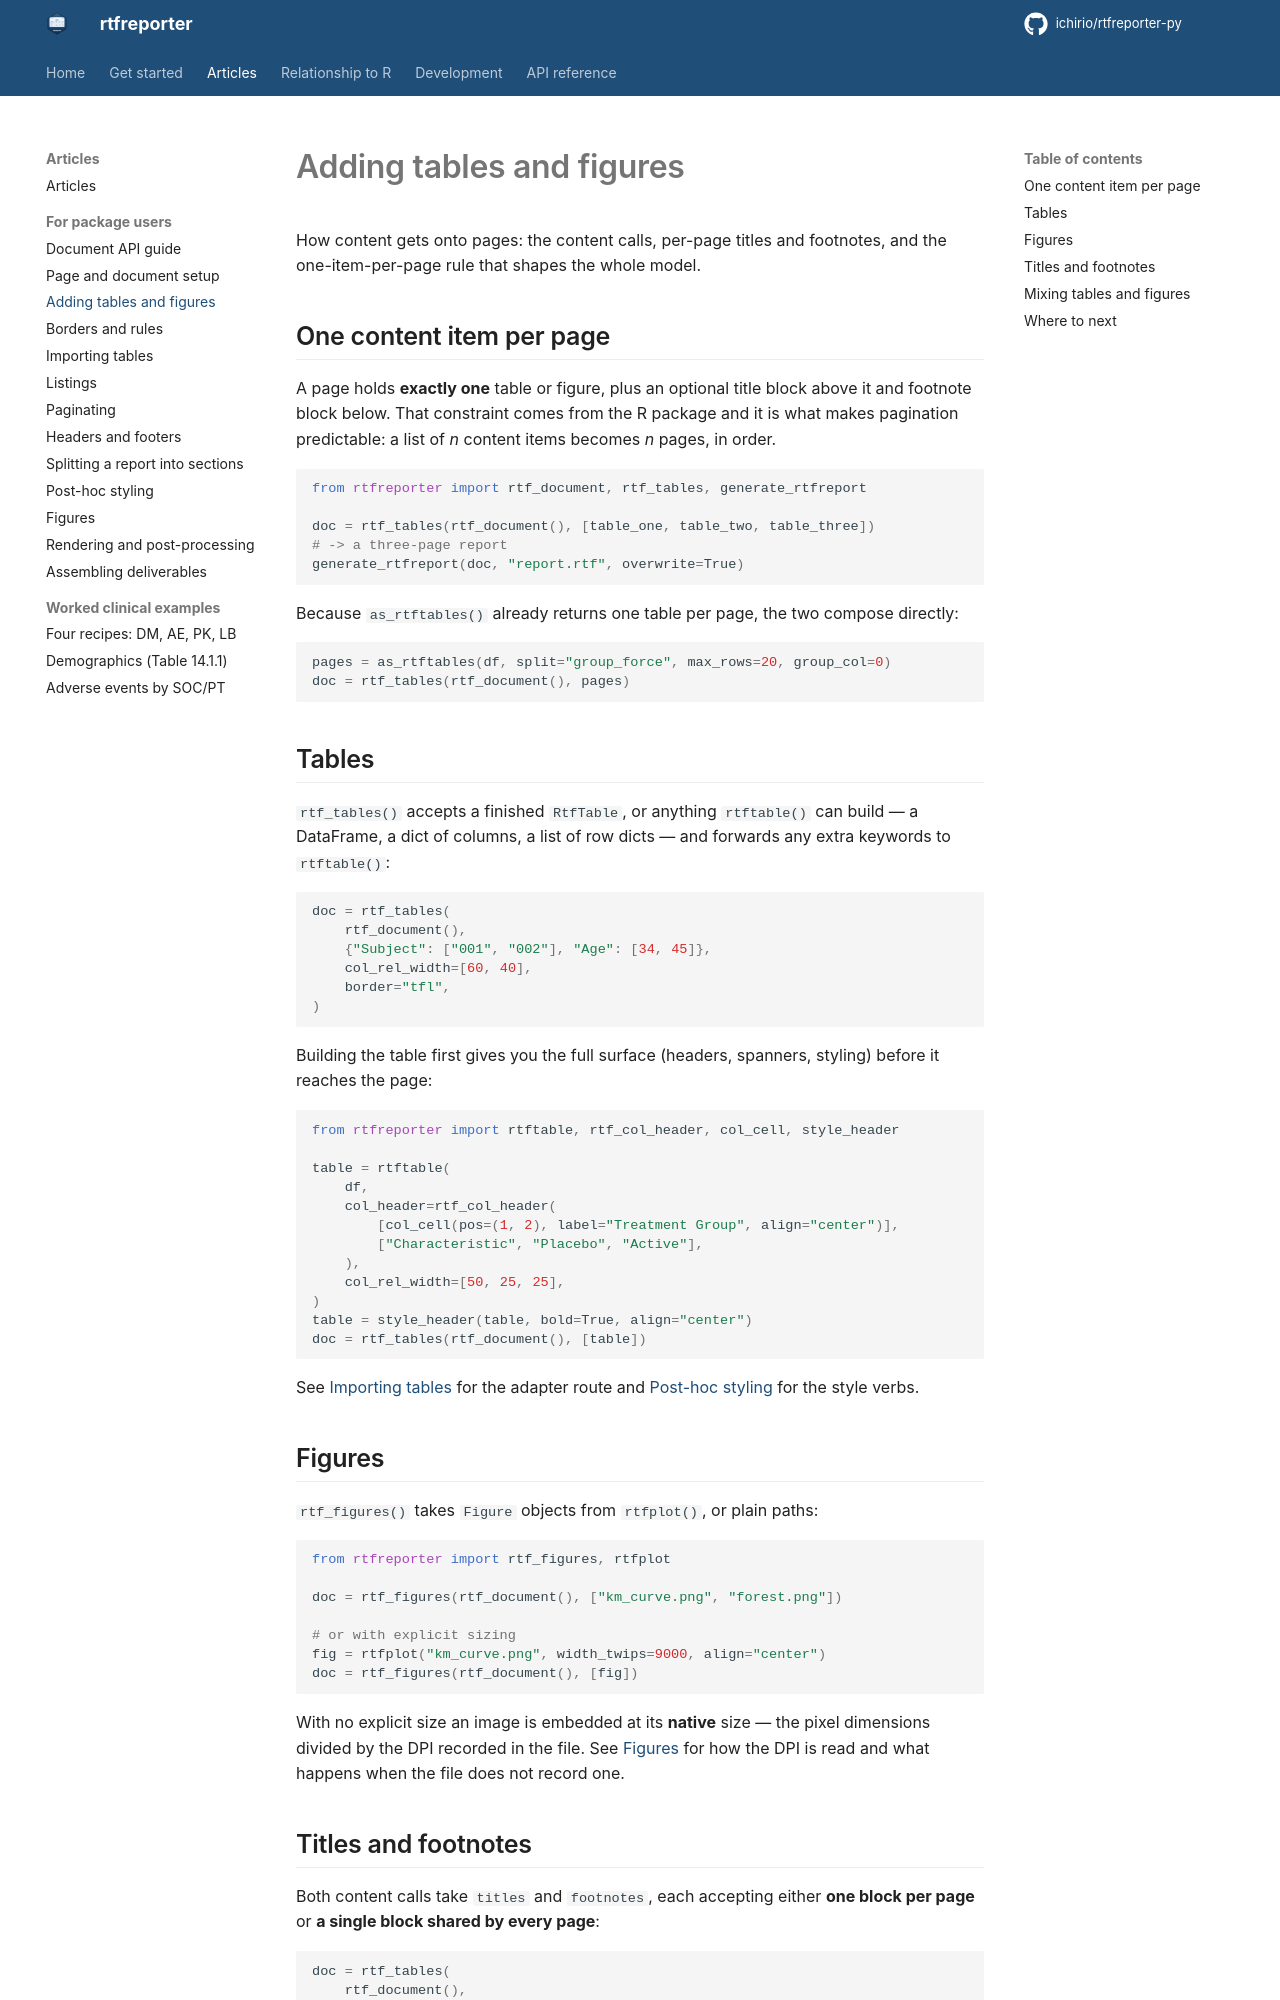

repository: ichirio/rtfreporter-py · page: adding-content/index.html · generator: mkdocs

# Adding tables and figures

How content gets onto pages: the content calls, per-page titles and footnotes,
and the one-item-per-page rule that shapes the whole model.

## One content item per page

A page holds **exactly one** table or figure, plus an optional title block above
it and footnote block below. That constraint comes from the R package and it is
what makes pagination predictable: a list of *n* content items becomes *n*
pages, in order.

```python
from rtfreporter import rtf_document, rtf_tables, generate_rtfreport

doc = rtf_tables(rtf_document(), [table_one, table_two, table_three])
# -> a three-page report
generate_rtfreport(doc, "report.rtf", overwrite=True)
```

Because `as_rtftables()` already returns one table per page, the two compose
directly:

```python
pages = as_rtftables(df, split="group_force", max_rows=20, group_col=0)
doc = rtf_tables(rtf_document(), pages)
```

## Tables

`rtf_tables()` accepts a finished `RtfTable`, or anything `rtftable()` can build
— a DataFrame, a dict of columns, a list of row dicts — and forwards any extra
keywords to `rtftable()`:

```python
doc = rtf_tables(
    rtf_document(),
    {"Subject": ["001", "002"], "Age": [34, 45]},
    col_rel_width=[60, 40],
    border="tfl",
)
```

Building the table first gives you the full surface (headers, spanners, styling)
before it reaches the page:

```python
from rtfreporter import rtftable, rtf_col_header, col_cell, style_header

table = rtftable(
    df,
    col_header=rtf_col_header(
        [col_cell(pos=(1, 2), label="Treatment Group", align="center")],
        ["Characteristic", "Placebo", "Active"],
    ),
    col_rel_width=[50, 25, 25],
)
table = style_header(table, bold=True, align="center")
doc = rtf_tables(rtf_document(), [table])
```

See [Importing tables](importing-tables.md) for the adapter route and
[Post-hoc styling](styling.md) for the style verbs.

## Figures

`rtf_figures()` takes `Figure` objects from `rtfplot()`, or plain paths:

```python
from rtfreporter import rtf_figures, rtfplot

doc = rtf_figures(rtf_document(), ["km_curve.png", "forest.png"])

# or with explicit sizing
fig = rtfplot("km_curve.png", width_twips=9000, align="center")
doc = rtf_figures(rtf_document(), [fig])
```

With no explicit size an image is embedded at its **native** size — the pixel
dimensions divided by the DPI recorded in the file. See [Figures](figures.md)
for how the DPI is read and what happens when the file does not record one.
